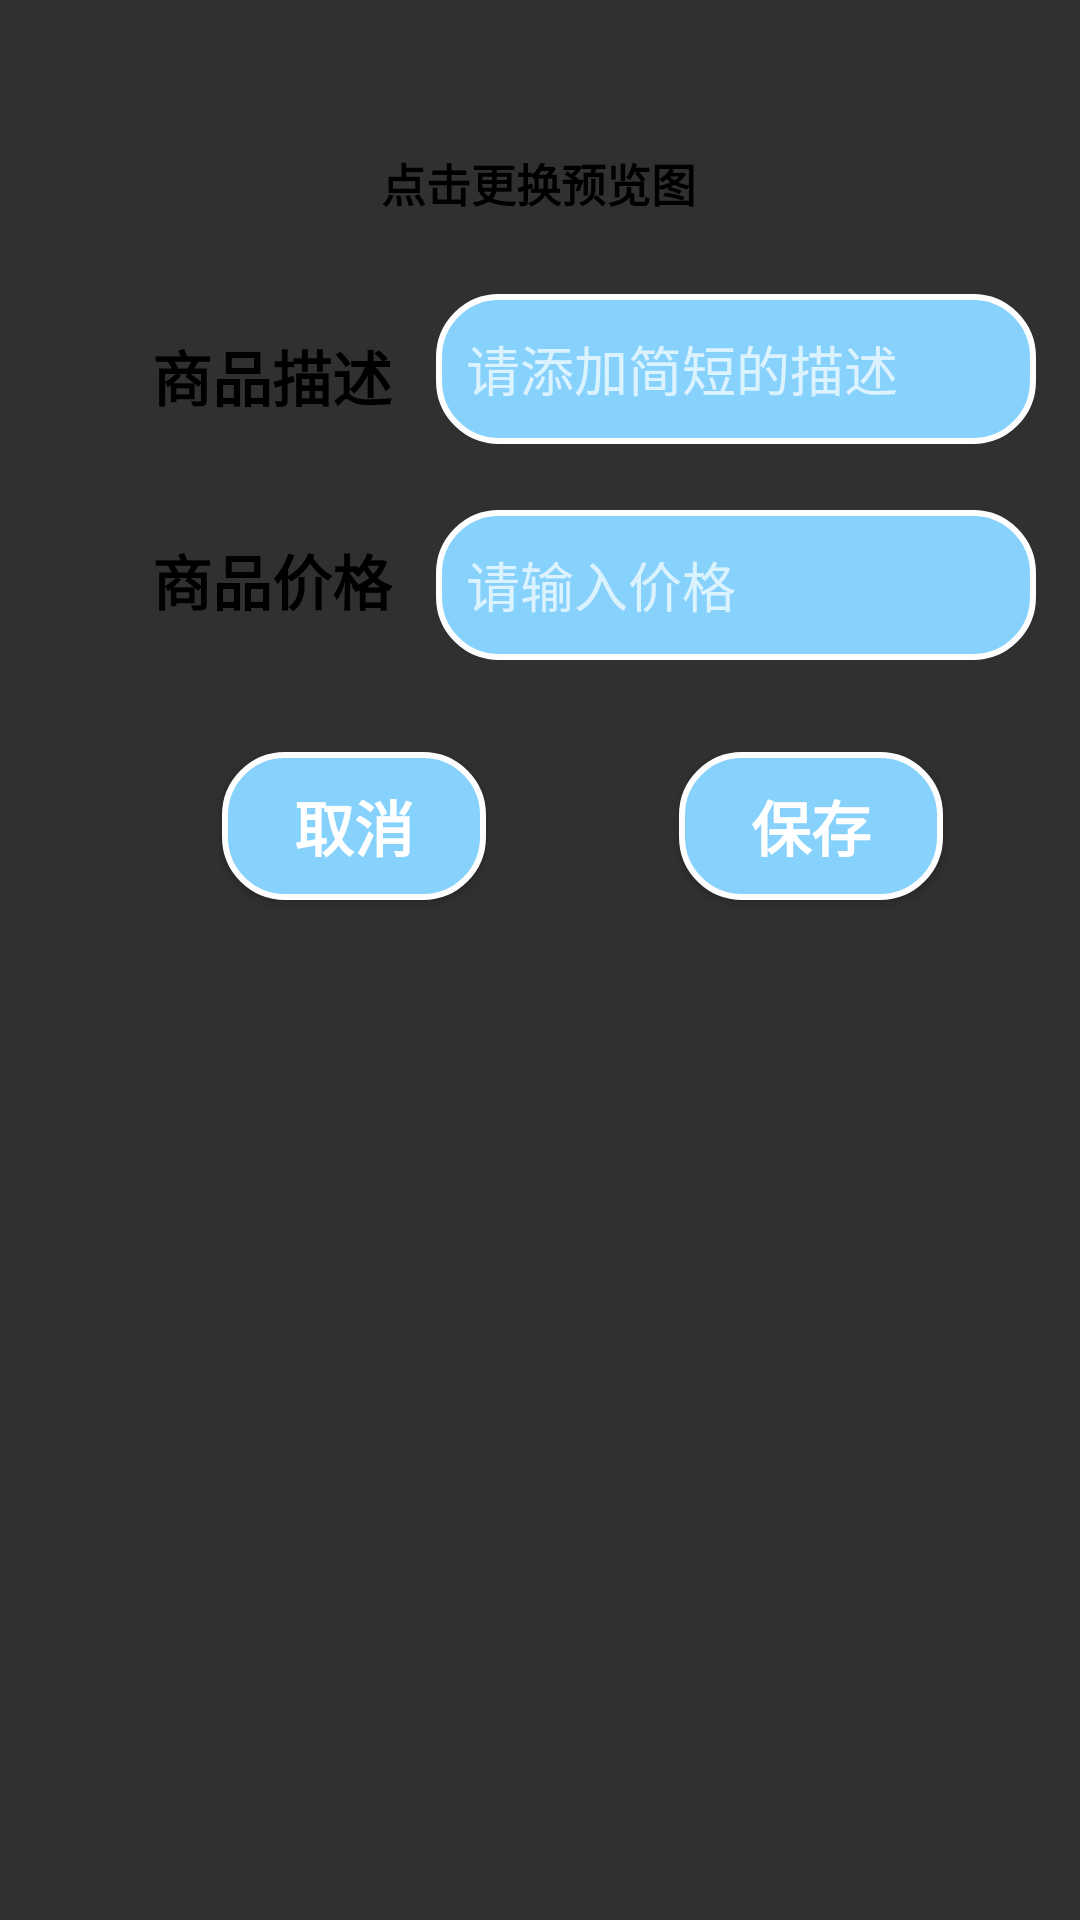

This screen was rendered from an Android layout file. Write that file and the resources it references.
<!-- AndroidManifest.xml: application theme Theme.AppCompat.NoActionBar -->
<!-- res/layout/my_release_edit.xml -->
<?xml version="1.0" encoding="utf-8"?>
<androidx.constraintlayout.widget.ConstraintLayout xmlns:android="http://schemas.android.com/apk/res/android"
    xmlns:app="http://schemas.android.com/apk/res-auto"
    xmlns:tools="http://schemas.android.com/tools"
    android:layout_width="match_parent"
    android:layout_height="match_parent"
    android:focusable="true"
    android:focusableInTouchMode="true"
    android:layout_gravity="center_horizontal">

    <ImageView
        android:id="@+id/release_edit_img"
        android:layout_width="110dp"
        android:layout_height="110dp"
        app:layout_constraintBottom_toBottomOf="parent"
        app:layout_constraintEnd_toEndOf="parent"
        app:layout_constraintHorizontal_bias="0.498"
        app:layout_constraintStart_toStartOf="parent"
        app:layout_constraintTop_toTopOf="parent"
        app:layout_constraintVertical_bias="0.101" />

    <TextView
        android:layout_width="wrap_content"
        android:layout_height="wrap_content"
        android:layout_marginBottom="568dp"
        android:text="@string/release_edit_change_tip"
        android:textSize="15dp"
        android:textStyle="bold"
        android:textColor="@color/black"
        app:layout_constraintBottom_toBottomOf="parent"
        app:layout_constraintEnd_toEndOf="parent"
        app:layout_constraintHorizontal_bias="0.498"
        app:layout_constraintStart_toStartOf="parent" />

    <TextView
        android:id="@+id/textView13"
        android:layout_width="wrap_content"
        android:layout_height="wrap_content"
        android:layout_marginBottom="500dp"
        android:text="@string/release_edit_tip_des"
        android:textSize="20dp"
        android:textStyle="bold"
        android:textColor="@color/black"
        app:layout_constraintBottom_toBottomOf="parent"
        app:layout_constraintEnd_toEndOf="parent"
        app:layout_constraintHorizontal_bias="0.181"
        app:layout_constraintStart_toStartOf="parent" />

    <EditText
        android:id="@+id/release_edit_proPrice"
        android:layout_width="200dp"
        android:layout_height="50dp"
        android:layout_marginBottom="420dp"
        android:hint="请输入价格"
        android:background="@drawable/circle_board_reg"
        app:layout_constraintBottom_toBottomOf="parent"
        app:layout_constraintEnd_toEndOf="parent"
        app:layout_constraintStart_toEndOf="@+id/textView14" />

    <TextView
        android:id="@+id/textView14"
        android:layout_width="wrap_content"
        android:layout_height="wrap_content"
        android:layout_marginBottom="432dp"
        android:text="@string/release_edit_tip_price"
        android:textSize="20dp"
        android:textStyle="bold"
        android:textColor="@color/black"
        app:layout_constraintBottom_toBottomOf="parent"
        app:layout_constraintEnd_toEndOf="parent"
        app:layout_constraintHorizontal_bias="0.181"
        app:layout_constraintStart_toStartOf="parent" />

    <EditText
        android:id="@+id/release_edit_proDes"
        android:layout_width="200dp"
        android:layout_height="50dp"
        android:layout_marginBottom="492dp"
        android:hint="@string/release_edit_tip_desHint"
        android:singleLine="true"
        android:maxLength="25"
        android:background="@drawable/circle_board_reg"
        app:layout_constraintBottom_toBottomOf="parent"
        app:layout_constraintEnd_toEndOf="parent"
        app:layout_constraintStart_toEndOf="@+id/textView13" />

    <Button
        android:id="@+id/release_edit_cancel"
        android:layout_width="wrap_content"
        android:layout_height="wrap_content"
        android:layout_marginBottom="340dp"
        android:background="@drawable/circle_board_reg"
        android:text="@string/address_save_cancel"
        android:textSize="20dp"
        android:textStyle="bold"

        app:layout_constraintBottom_toBottomOf="parent"
        app:layout_constraintEnd_toEndOf="parent"
        app:layout_constraintHorizontal_bias="0.272"
        app:layout_constraintStart_toStartOf="parent" />

    <Button
        android:id="@+id/release_edit_save"
        android:layout_width="wrap_content"
        android:layout_height="wrap_content"
        android:layout_marginBottom="340dp"
        android:background="@drawable/circle_board_reg"
        android:text="@string/address_save"
        android:textSize="20dp"
        android:textStyle="bold"
        app:layout_constraintBottom_toBottomOf="parent"
        app:layout_constraintEnd_toEndOf="parent"
        app:layout_constraintHorizontal_bias="0.832"
        app:layout_constraintStart_toStartOf="parent" />

</androidx.constraintlayout.widget.ConstraintLayout>
<!-- resources referenced by this layout -->
<resources>
  <color name="black">#FF000000</color>
  <!-- drawable circle_board_reg (drawable) -->
  <?xml version="1.0" encoding="utf-8"?>
  <shape xmlns:android="http://schemas.android.com/apk/res/android">
      <solid android:color="@color/sky_blue" />
      <stroke android:width="2dip" android:color="#FEFEFE" />
      <corners android:radius="20dp" />
      <padding android:bottom="10dp" android:left="10dp"
          android:right="10dp" android:top="10dp"/>
  </shape>
  <string name="address_save">保存</string>
  <string name="address_save_cancel">取消</string>
  <string name="release_edit_change_tip">点击更换预览图</string>
  <string name="release_edit_tip_des">商品描述</string>
  <string name="release_edit_tip_desHint">请添加简短的描述</string>
  <string name="release_edit_tip_price">商品价格</string>
  <color name="sky_blue">#87D2FD</color>
</resources>
